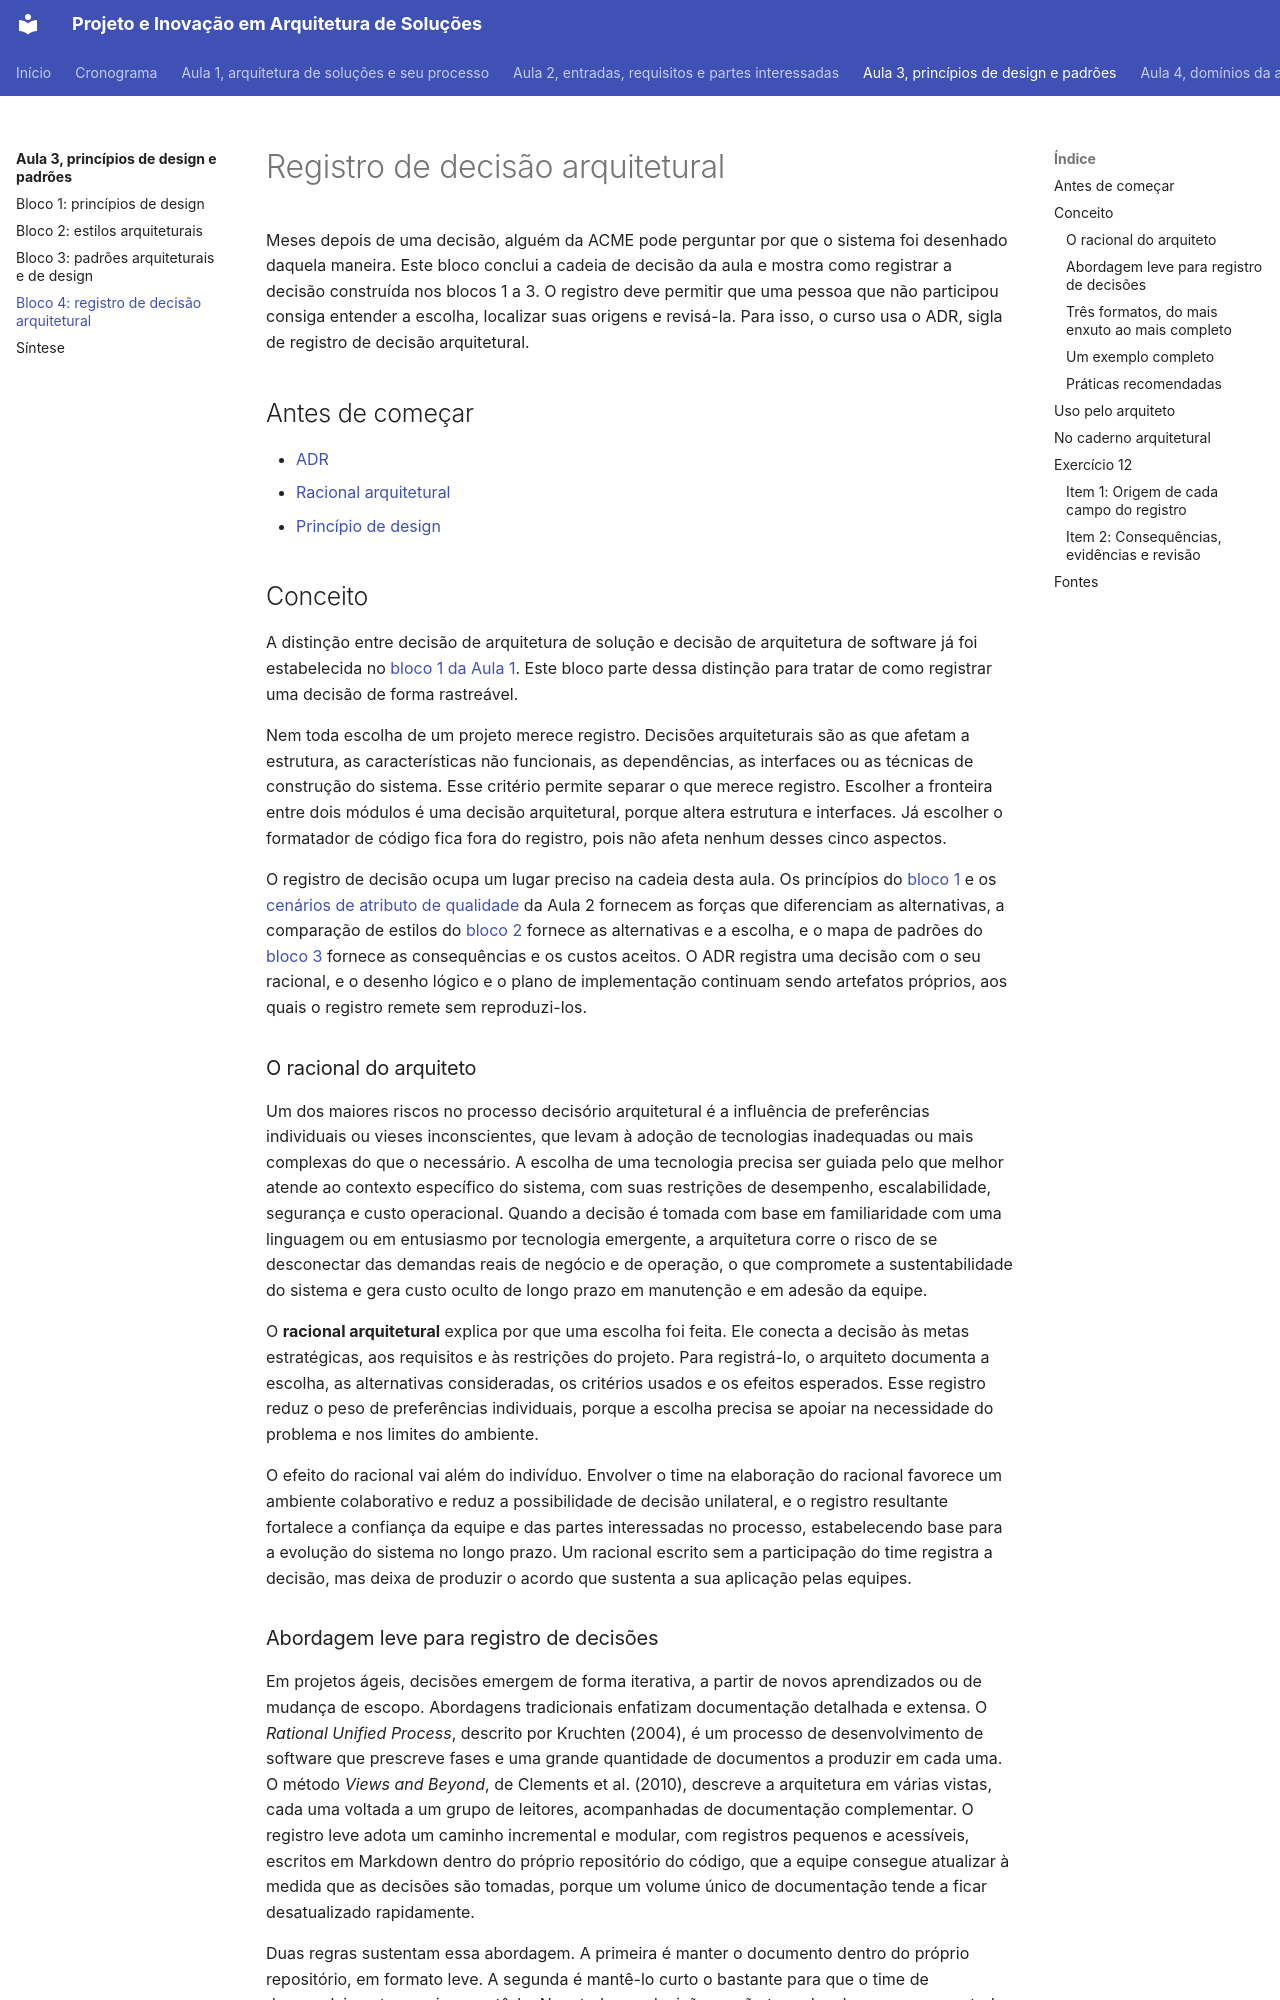

repository: aulas-marco/projeto-arquitetura-software · page: modulo-3-design-e-padroes/bloco-4-registro-de-decisao-arquitetural/index.html · generator: mkdocs

# Registro de decisão arquitetural

Meses depois de uma decisão, alguém da ACME pode perguntar por que o sistema foi desenhado daquela maneira. Este bloco conclui a cadeia de decisão da aula e mostra como registrar a decisão construída nos blocos 1 a 3. O registro deve permitir que uma pessoa que não participou consiga entender a escolha, localizar suas origens e revisá-la. Para isso, o curso usa o ADR, sigla de registro de decisão arquitetural.

## Antes de começar

- [ADR](../referencia/glossario.md#adr)
- [Racional arquitetural](../referencia/glossario.md#racional-arquitetural)
- [Princípio de design](../referencia/glossario.md#principio-de-design)

## Conceito

A distinção entre decisão de arquitetura de solução e decisão de arquitetura de software já foi estabelecida no [bloco 1 da Aula 1](../modulo-1-fundamentos/bloco-1-arquitetura-de-solucoes-e-de-software.md#o-que-e-arquitetura-de-solucao). Este bloco parte dessa distinção para tratar de como registrar uma decisão de forma rastreável.

Nem toda escolha de um projeto merece registro. Decisões arquiteturais são as que afetam a estrutura, as características não funcionais, as dependências, as interfaces ou as técnicas de construção do sistema. Esse critério permite separar o que merece registro. Escolher a fronteira entre dois módulos é uma decisão arquitetural, porque altera estrutura e interfaces. Já escolher o formatador de código fica fora do registro, pois não afeta nenhum desses cinco aspectos.

O registro de decisão ocupa um lugar preciso na cadeia desta aula. Os princípios do [bloco 1](bloco-1-principios-de-design.md) e os [cenários de atributo de qualidade](../referencia/glossario.md#cenario-de-atributo-de-qualidade) da Aula 2 fornecem as forças que diferenciam as alternativas, a comparação de estilos do [bloco 2](bloco-2-estilos-arquiteturais.md) fornece as alternativas e a escolha, e o mapa de padrões do [bloco 3](bloco-3-padroes-arquiteturais-e-de-design.md) fornece as consequências e os custos aceitos. O ADR registra uma decisão com o seu racional, e o desenho lógico e o plano de implementação continuam sendo artefatos próprios, aos quais o registro remete sem reproduzi-los.

### O racional do arquiteto

Um dos maiores riscos no processo decisório arquitetural é a influência de preferências individuais ou vieses inconscientes, que levam à adoção de tecnologias inadequadas ou mais complexas do que o necessário. A escolha de uma tecnologia precisa ser guiada pelo que melhor atende ao contexto específico do sistema, com suas restrições de desempenho, escalabilidade, segurança e custo operacional. Quando a decisão é tomada com base em familiaridade com uma linguagem ou em entusiasmo por tecnologia emergente, a arquitetura corre o risco de se desconectar das demandas reais de negócio e de operação, o que compromete a sustentabilidade do sistema e gera custo oculto de longo prazo em manutenção e em adesão da equipe.

O **racional arquitetural** explica por que uma escolha foi feita. Ele conecta a decisão às metas estratégicas, aos requisitos e às restrições do projeto. Para registrá-lo, o arquiteto documenta a escolha, as alternativas consideradas, os critérios usados e os efeitos esperados. Esse registro reduz o peso de preferências individuais, porque a escolha precisa se apoiar na necessidade do problema e nos limites do ambiente.

O efeito do racional vai além do indivíduo. Envolver o time na elaboração do racional favorece um ambiente colaborativo e reduz a possibilidade de decisão unilateral, e o registro resultante fortalece a confiança da equipe e das partes interessadas no processo, estabelecendo base para a evolução do sistema no longo prazo. Um racional escrito sem a participação do time registra a decisão, mas deixa de produzir o acordo que sustenta a sua aplicação pelas equipes.
